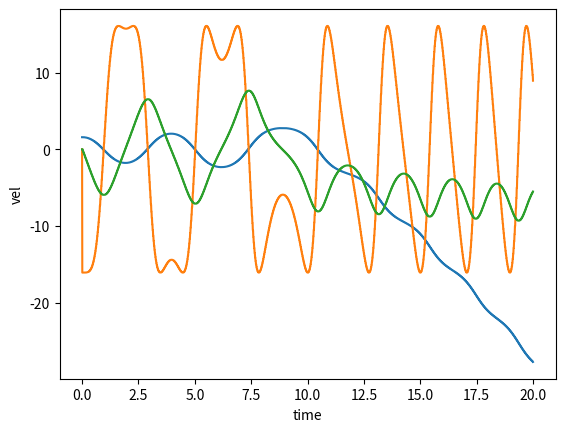

Write the Python code that produced this figure.
#Step 5
#Grace and Maddie 

#import statemets
import numpy as np
import matplotlib.pyplot as plt

#global variables 

#custom functions
def update_system(acc,theta,vel,l):
    dt = .01
    thetaNext = theta+vel*dt
    velNext = vel+acc*dt
    accNext = -386.1*np.sin(theta)/l
    return thetaNext,velNext, accNext

# initial conditions
theta = [np.pi/2]
vel = [0]
acc = [0]
time = np.linspace(0,20,2000)

#main script
i = 0
while i < len(time)-1:
    thetaNext, velNext, accNext = update_system(acc[i-1],theta[i-1],vel[i-1],24)
    theta.append(thetaNext)
    vel.append(velNext)
    acc.append(accNext)
    i += 1

plt.plot(time, theta) 
plt.xlabel('time')
plt.ylabel('theta')
plt.show()

plt.plot(time, acc) 
plt.xlabel('time')
plt.ylabel('acc')
plt.show()

plt.plot(time, vel) 
plt.xlabel('time')
plt.ylabel('vel')
plt.show()
